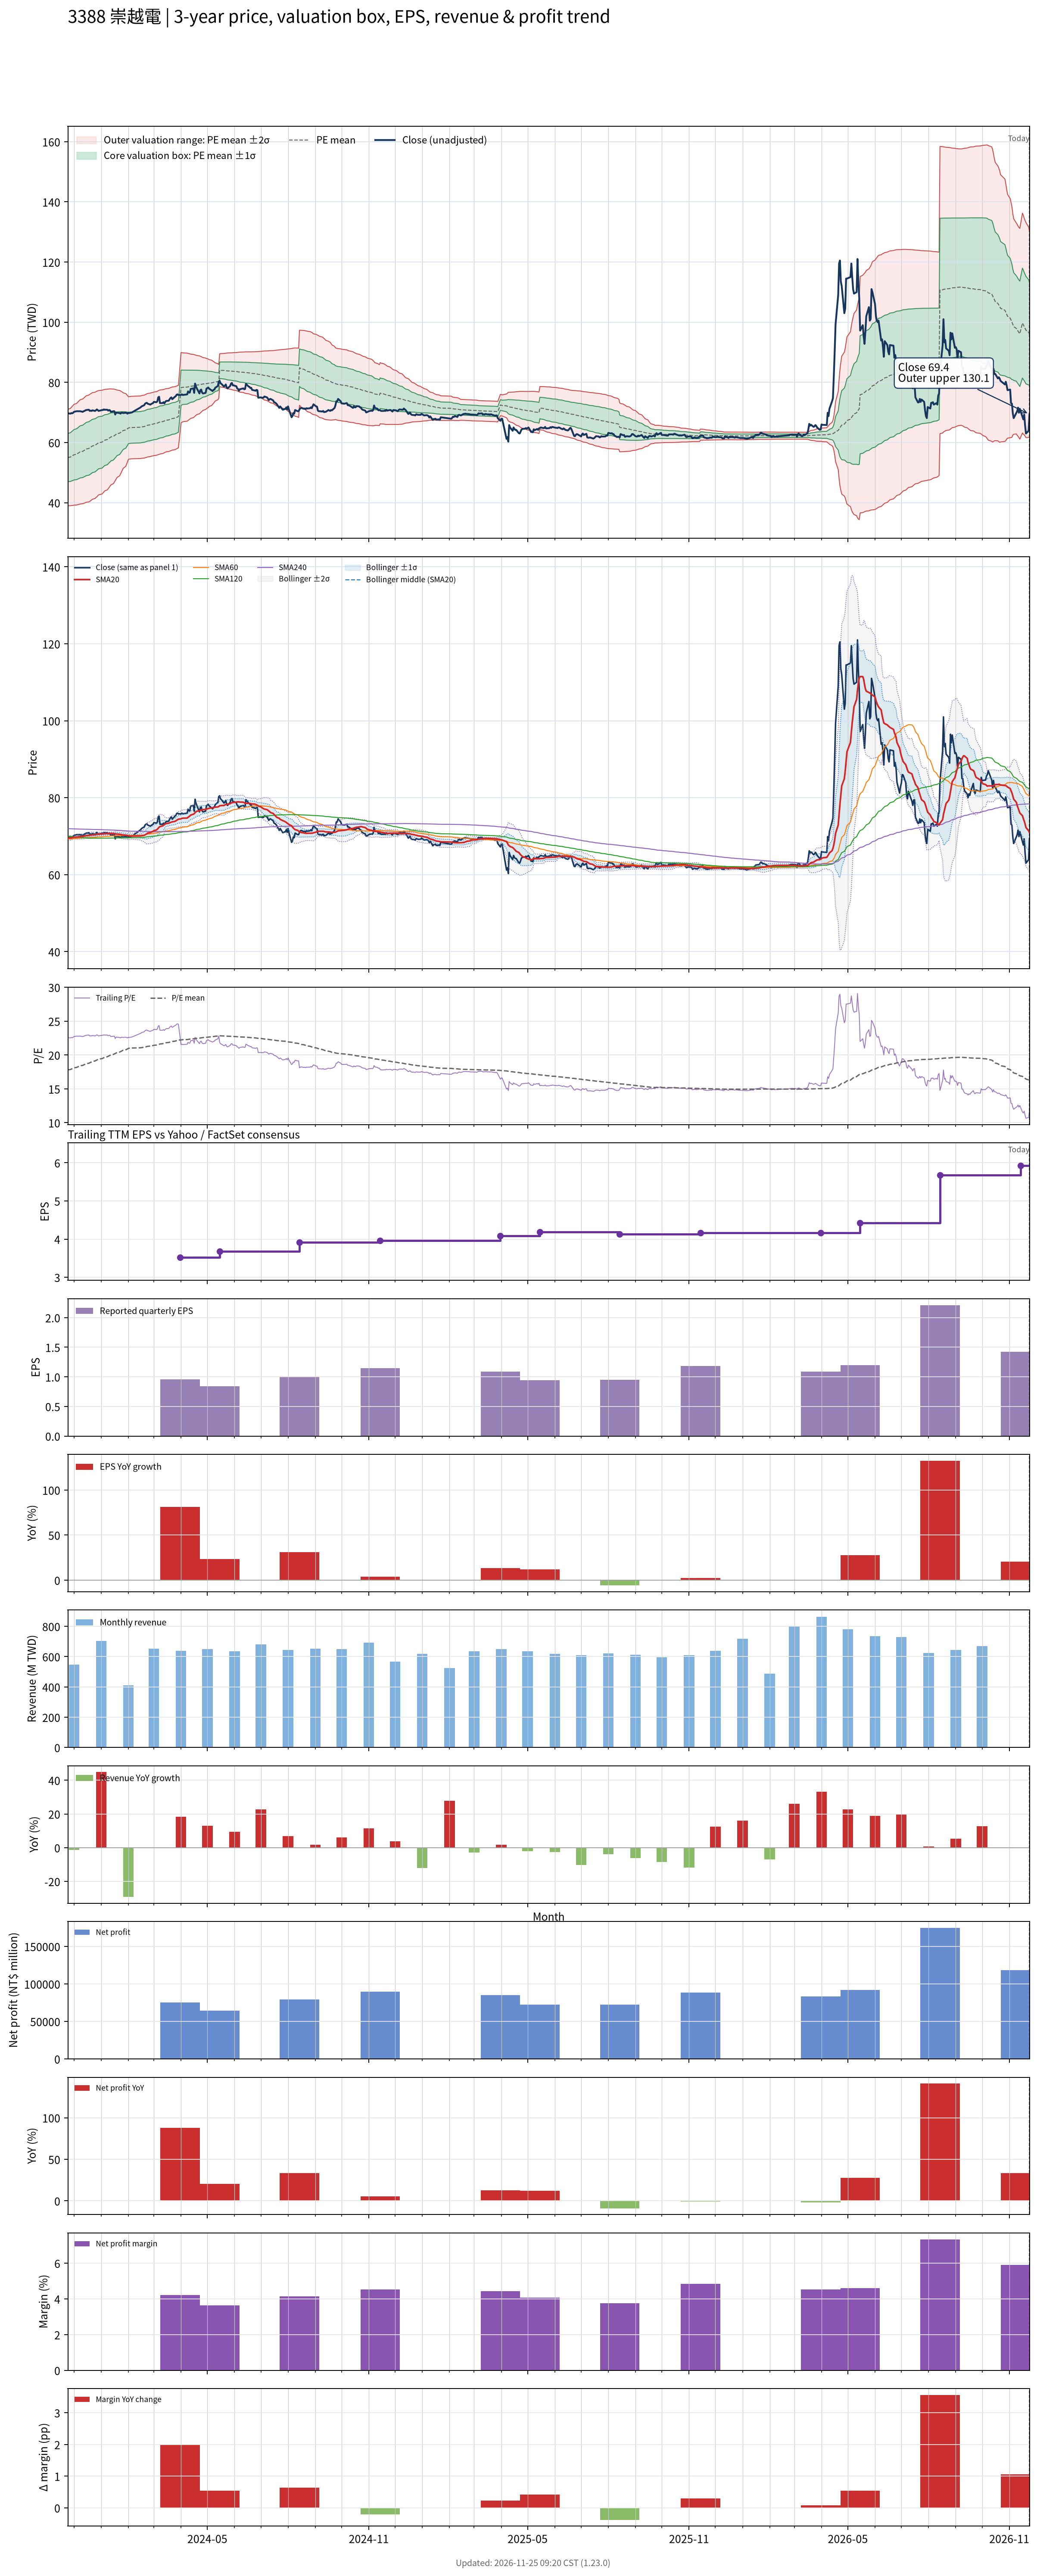

Data behind this chart, as committed beside it:
# chart-version: skill-stock-dynamic-val…
date, close, available_date, period_end, eps, ttm_eps, pe, pe_mean, pe_std, price_m2, price_m1, price_mean, price_p1, price_p2, forward_eps, forward_pe, forward_pe_mean, forward_pe_std, forward_price_m2, forward_price_m1, forward_price_mean, forward_price_p1, forward_price_p2, sma20
2023-11-24, 69.7, 2023-11-14, 2023-09-30, 1.11, 3.09, 22.56, 17.8, 2.593, 38.97, 46.99, 55, 63.01, 71.03, , , , , , , , , , 69.55
2023-11-27, 69.6, 2023-11-14, 2023-09-30, 1.11, 3.09, 22.52, 17.86, 2.619, 39, 47.09, 55.19, 63.28, 71.37, , , , , , , , , , 69.56
2023-11-28, 69.8, 2023-11-14, 2023-09-30, 1.11, 3.09, 22.59, 17.92, 2.644, 39.03, 47.2, 55.37, 63.54, 71.71, , , , , , , , , , 69.58
2023-11-29, 69.7, 2023-11-14, 2023-09-30, 1.11, 3.09, 22.56, 17.98, 2.667, 39.07, 47.32, 55.56, 63.8, 72.04, , , , , , , , , , 69.62
2023-11-30, 69.9, 2023-11-14, 2023-09-30, 1.11, 3.09, 22.62, 18.04, 2.69, 39.12, 47.43, 55.74, 64.05, 72.37, , , , , , , , , , 69.67
2023-12-01, 70.2, 2023-11-14, 2023-09-30, 1.11, 3.09, 22.72, 18.1, 2.712, 39.17, 47.55, 55.93, 64.31, 72.69, , , , , , , , , , 69.72
2023-12-04, 70.4, 2023-11-14, 2023-09-30, 1.11, 3.09, 22.78, 18.16, 2.733, 39.23, 47.68, 56.12, 64.57, 73.02, , , , , , , , , , 69.77
2023-12-05, 70.4, 2023-11-14, 2023-09-30, 1.11, 3.09, 22.78, 18.23, 2.753, 39.3, 47.81, 56.32, 64.82, 73.33, , , , , , , , , , 69.81
2023-12-06, 70.4, 2023-11-14, 2023-09-30, 1.11, 3.09, 22.78, 18.29, 2.771, 39.38, 47.95, 56.51, 65.07, 73.63, , , , , , , , , , 69.84
2023-12-07, 70.4, 2023-11-14, 2023-09-30, 1.11, 3.09, 22.78, 18.35, 2.788, 39.47, 48.08, 56.7, 65.31, 73.93, , , , , , , , , , 69.88
2023-12-08, 70.4, 2023-11-14, 2023-09-30, 1.11, 3.09, 22.78, 18.41, 2.804, 39.56, 48.22, 56.89, 65.55, 74.22, , , , , , , , , , 69.92
2023-12-11, 70.2, 2023-11-14, 2023-09-30, 1.11, 3.09, 22.72, 18.47, 2.818, 39.66, 48.37, 57.08, 65.78, 74.49, , , , , , , , , , 69.95
2023-12-12, 70.4, 2023-11-14, 2023-09-30, 1.11, 3.09, 22.78, 18.53, 2.831, 39.77, 48.52, 57.27, 66.01, 74.76, , , , , , , , , , 69.98
2023-12-13, 70.5, 2023-11-14, 2023-09-30, 1.11, 3.09, 22.82, 18.59, 2.843, 39.88, 48.67, 57.46, 66.24, 75.03, , , , , , , , , , 70.03
2023-12-14, 70.7, 2023-11-14, 2023-09-30, 1.11, 3.09, 22.88, 18.66, 2.855, 40.01, 48.83, 57.65, 66.47, 75.29, , , , , , , , , , 70.1
2023-12-15, 70.8, 2023-11-14, 2023-09-30, 1.11, 3.09, 22.91, 18.72, 2.865, 40.13, 48.99, 57.84, 66.69, 75.55, , , , , , , , , , 70.15
2023-12-18, 70.9, 2023-11-14, 2023-09-30, 1.11, 3.09, 22.94, 18.78, 2.875, 40.27, 49.15, 58.04, 66.92, 75.8, , , , , , , , , , 70.2
2023-12-19, 70.5, 2023-11-14, 2023-09-30, 1.11, 3.09, 22.82, 18.84, 2.88, 40.43, 49.33, 58.23, 67.13, 76.03, , , , , , , , , , 70.23
2023-12-20, 70.6, 2023-11-14, 2023-09-30, 1.11, 3.09, 22.85, 18.91, 2.877, 40.66, 49.55, 58.44, 67.33, 76.22, , , , , , , , , , 70.27
2023-12-21, 70.5, 2023-11-14, 2023-09-30, 1.11, 3.09, 22.82, 18.98, 2.873, 40.89, 49.77, 58.65, 67.53, 76.4, , , , , , , , , , 70.3
2023-12-22, 70.7, 2023-11-14, 2023-09-30, 1.11, 3.09, 22.88, 19.05, 2.867, 41.14, 50, 58.86, 67.72, 76.58, , , , , , , , , , 70.35
2023-12-25, 70.5, 2023-11-14, 2023-09-30, 1.11, 3.09, 22.82, 19.12, 2.859, 41.4, 50.24, 59.07, 67.9, 76.74, , , , , , , , , , 70.39
2023-12-26, 70.7, 2023-11-14, 2023-09-30, 1.11, 3.09, 22.88, 19.19, 2.849, 41.68, 50.48, 59.28, 68.09, 76.89, , , , , , , , , , 70.44
2023-12-27, 71, 2023-11-14, 2023-09-30, 1.11, 3.09, 22.98, 19.26, 2.838, 41.96, 50.73, 59.5, 68.27, 77.04, , , , , , , , , , 70.5
2023-12-28, 70.8, 2023-11-14, 2023-09-30, 1.11, 3.09, 22.91, 19.32, 2.824, 42.26, 50.99, 59.71, 68.44, 77.17, , , , , , , , , , 70.55
2023-12-29, 70.5, 2023-11-14, 2023-09-30, 1.11, 3.09, 22.82, 19.39, 2.807, 42.58, 51.25, 59.93, 68.6, 77.28, , , , , , , , , , 70.56
2024-01-02, 70.8, 2023-11-14, 2023-09-30, 1.11, 3.09, 22.91, 19.46, 2.79, 42.9, 51.52, 60.14, 68.76, 77.38, , , , , , , , , , 70.58
2024-01-03, 70.8, 2023-11-14, 2023-09-30, 1.11, 3.09, 22.91, 19.53, 2.772, 43.22, 51.79, 60.35, 68.92, 77.49, , , , , , , , , , 70.61
2024-01-04, 71, 2023-11-14, 2023-09-30, 1.11, 3.09, 22.98, 19.6, 2.752, 43.56, 52.07, 60.57, 69.07, 77.58, , , , , , , , , , 70.64
2024-01-05, 70.9, 2023-11-14, 2023-09-30, 1.11, 3.09, 22.94, 19.67, 2.73, 43.91, 52.35, 60.78, 69.22, 77.66, , , , , , , , , , 70.66
2024-01-08, 70.9, 2023-11-14, 2023-09-30, 1.11, 3.09, 22.94, 19.74, 2.707, 44.27, 52.63, 61, 69.36, 77.73, , , , , , , , , , 70.69
2024-01-09, 70.6, 2023-11-14, 2023-09-30, 1.11, 3.09, 22.85, 19.81, 2.68, 44.65, 52.93, 61.21, 69.49, 77.77, , , , , , , , , , 70.7
2024-01-10, 70.8, 2023-11-14, 2023-09-30, 1.11, 3.09, 22.91, 19.88, 2.651, 45.04, 53.23, 61.43, 69.62, 77.81, , , , , , , , , , 70.72
2024-01-11, 70.7, 2023-11-14, 2023-09-30, 1.11, 3.09, 22.88, 19.95, 2.619, 45.45, 53.55, 61.64, 69.73, 77.83, , , , , , , , , , 70.73
2024-01-12, 70.2, 2023-11-14, 2023-09-30, 1.11, 3.09, 22.72, 20.02, 2.583, 45.89, 53.87, 61.85, 69.83, 77.81, , , , , , , , , , 70.71
2024-01-15, 70.4, 2023-11-14, 2023-09-30, 1.11, 3.09, 22.78, 20.09, 2.542, 46.36, 54.21, 62.07, 69.92, 77.78, , , , , , , , , , 70.69
2024-01-16, 70.4, 2023-11-14, 2023-09-30, 1.11, 3.09, 22.78, 20.16, 2.5, 46.84, 54.56, 62.28, 70.01, 77.73, , , , , , , , , , 70.67
2024-01-17, 69.3, 2023-11-14, 2023-09-30, 1.11, 3.09, 22.43, 20.22, 2.453, 47.33, 54.91, 62.49, 70.07, 77.65, , , , , , , , , , 70.61
2024-01-18, 70, 2023-11-14, 2023-09-30, 1.11, 3.09, 22.65, 20.29, 2.405, 47.84, 55.27, 62.7, 70.13, 77.56, , , , , , , , , , 70.58
2024-01-19, 69.9, 2023-11-14, 2023-09-30, 1.11, 3.09, 22.62, 20.36, 2.353, 48.37, 55.64, 62.91, 70.18, 77.45, , , , , , , , , , 70.55
2024-01-22, 69.8, 2023-11-14, 2023-09-30, 1.11, 3.09, 22.59, 20.43, 2.295, 48.94, 56.03, 63.12, 70.21, 77.3, , , , , , , , , , 70.5
2024-01-23, 69.6, 2023-11-14, 2023-09-30, 1.11, 3.09, 22.52, 20.5, 2.235, 49.52, 56.43, 63.33, 70.24, 77.14, , , , , , , , , , 70.45
2024-01-24, 69.9, 2023-11-14, 2023-09-30, 1.11, 3.09, 22.62, 20.56, 2.172, 50.12, 56.83, 63.54, 70.25, 76.97, , , , , , , , , , 70.42
2024-01-25, 69.9, 2023-11-14, 2023-09-30, 1.11, 3.09, 22.62, 20.63, 2.106, 50.74, 57.25, 63.75, 70.26, 76.77, , , , , , , , , , 70.36
2024-01-26, 69.8, 2023-11-14, 2023-09-30, 1.11, 3.09, 22.59, 20.7, 2.033, 51.4, 57.68, 63.96, 70.25, 76.53, , , , , , , , , , 70.31
2024-01-29, 69.9, 2023-11-14, 2023-09-30, 1.11, 3.09, 22.62, 20.77, 1.956, 52.09, 58.13, 64.18, 70.22, 76.26, , , , , , , , , , 70.28
2024-01-30, 69.8, 2023-11-14, 2023-09-30, 1.11, 3.09, 22.59, 20.84, 1.872, 52.82, 58.6, 64.39, 70.17, 75.96, , , , , , , , , , 70.23
2024-01-31, 69.6, 2023-11-14, 2023-09-30, 1.11, 3.09, 22.52, 20.91, 1.781, 53.59, 59.1, 64.6, 70.1, 75.6, , , , , , , , , , 70.17
2024-02-01, 69.9, 2023-11-14, 2023-09-30, 1.11, 3.09, 22.62, 20.97, 1.682, 54.42, 59.61, 64.81, 70.01, 75.21, , , , , , , , , , 70.11
2024-02-02, 69.8, 2023-11-14, 2023-09-30, 1.11, 3.09, 22.59, 21, 1.681, 54.5, 59.7, 64.9, 70.09, 75.29, , , , , , , , , , 70.06
2024-02-05, 70, 2023-11-14, 2023-09-30, 1.11, 3.09, 22.65, 21.03, 1.681, 54.6, 59.79, 64.98, 70.18, 75.37, , , , , , , , , , 70.02
2024-02-15, 71.7, 2023-11-14, 2023-09-30, 1.11, 3.09, 23.2, 21.06, 1.684, 54.68, 59.88, 65.09, 70.29, 75.49, , , , , , , , , , 70.07
2024-02-16, 72, 2023-11-14, 2023-09-30, 1.11, 3.09, 23.3, 21.1, 1.688, 54.76, 59.97, 65.19, 70.4, 75.62, , , , , , , , , , 70.13
2024-02-19, 72.4, 2023-11-14, 2023-09-30, 1.11, 3.09, 23.43, 21.13, 1.693, 54.83, 60.06, 65.3, 70.53, 75.76, , , , , , , , , , 70.22
2024-02-20, 72.9, 2023-11-14, 2023-09-30, 1.11, 3.09, 23.59, 21.17, 1.698, 54.92, 60.16, 65.41, 70.66, 75.9, , , , , , , , , , 70.35
2024-02-21, 73.1, 2023-11-14, 2023-09-30, 1.11, 3.09, 23.66, 21.21, 1.702, 55.01, 60.27, 65.53, 70.79, 76.05, , , , , , , , , , 70.48
2024-02-22, 73.2, 2023-11-14, 2023-09-30, 1.11, 3.09, 23.69, 21.24, 1.706, 55.1, 60.37, 65.65, 70.92, 76.19, , , , , , , , , , 70.62
2024-02-23, 72.9, 2023-11-14, 2023-09-30, 1.11, 3.09, 23.59, 21.28, 1.708, 55.21, 60.48, 65.76, 71.04, 76.32, , , , , , , , , , 70.81
2024-02-26, 72.6, 2023-11-14, 2023-09-30, 1.11, 3.09, 23.5, 21.32, 1.708, 55.32, 60.6, 65.88, 71.15, 76.43, , , , , , , , , , 70.94
... 667 more rows
